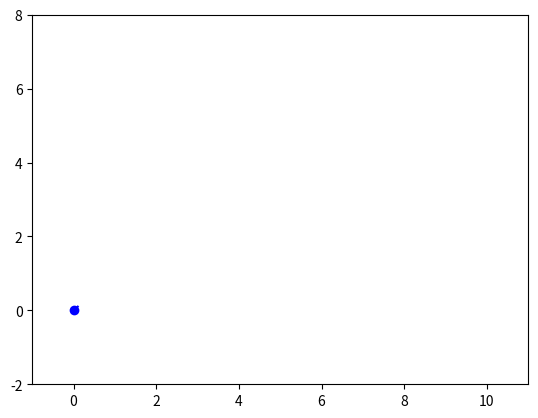

The matplotlib source for this figure:
from matplotlib import pyplot as plt
from matplotlib.animation import FuncAnimation
from random import choice, randint


class Color:
    refer = {0: "0", 1: "1", 2: "2", 3: "3", 4: "4", 5: "5", 6: "6", 7: "7", 8: "8", 9: "9",
             10: "A",  11: "B",  12: "C",  13: "D",  14: "E",  15: "F",  16: "G"}

    def __init__(self, max_intensity=50, gray=False):
        if max_intensity < 20:
            self.const = 20
        else:
            self.const = (max_intensity / 100.0) * 6 * 16
        self.exist = []
        self.gray = gray
        self.ind = 14

    @staticmethod
    def generate():
        sa = 0
        arr = []
        for i in range(6):
            ind = choice([x for x in range(16)])
            arr.append(Color.refer[ind])
            sa += ind
        return sa, arr

    def gray_new(self):
        if self.ind < 0:
            self.ind = 14
        self.ind -= 1
        res = f"#{''.join([Color.refer[self.ind] for i in range(6)])}"
        self.exist.append(res)
        return res

    @property
    def new(self):
        if self.gray is True:
            return self.gray_new()
        sa, arr = Color.generate()
        while sa >= self.const or arr in self.exist:
            sa, arr = Color.generate()
        res = f'#{"".join(arr)}'
        self.exist.append(res)
        return res

    @property
    def last(self):
        return self.exist[-1]


class Bezier:
    @staticmethod
    def condense(two, n):
        fir = two[0]
        sec = two[1]
        par = float((sec - fir) / (n - 1))
        sta = 0
        arr = []
        for i in range(n):
            arr.append(fir + sta)
            sta += par
        return arr

    @staticmethod
    def forward(*points):
        x_ = []
        y_ = []
        for i in points:
            x_.append(i[0])
            y_.append(i[1])
        return x_, y_

    @staticmethod
    def backward(x_, y_):
        points = []
        for i, d in enumerate(x_):
            points.append([d, y_[i]])
        return points

    @staticmethod
    def red(num):
        if num == 0:
            return 1
        val = 1
        for i in range(num + 1):
            if i != 0:
                val *= i
        return val

    @staticmethod
    def pascal(row, col):
        return Bezier.red(row) / float(Bezier.red(col) * Bezier.red(row - col))

    def __init__(self, fig, points, n=100, interval=50):
        self.fig = fig
        self.points = points
        self.n = n
        self.level = len(points)
        self.animate = {}
        self.interval = interval
        self.x_on_left = []
        self.x_on_right = []
        self.y_on_left = []
        self.y_on_right = []
        self.inited = False
        self.reduced = {"x": [], "y": []}
        self.color = Color(max_intensity=50)
        self.gray = Color(gray=True)

    def beach(self, t):
        row = len(self.points) - 1
        dx = 0
        dy = 0
        for i in range(row + 1):
            pre = Bezier.pascal(row, i) * ((1 - t) ** (row - i)) * (t ** i)
            dx += pre * self.points[i][0]
            dy += pre * self.points[i][1]
        return [dx, dy]

    def collect_bezier(self):
        ad = 0
        part = 1 / (self.n - 1.0)
        collect = []
        for i in range(self.n - 1):
            collect.append(self.beach(ad))
            ad += part
        return collect

    def store(self, x_res, y_res):
        self.reduced['x'].append(x_res)
        self.reduced['y'].append(y_res)

    def dump(self):
        for i, l_x in enumerate(self.reduced['x']):
            if i != len(self.reduced['x']) - 1:
                self.x_on_left.append(l_x)
                self.y_on_left.append(self.reduced['y'][i])
                self.x_on_right.append(self.reduced['x'][i + 1])
                self.y_on_right.append(self.reduced['y'][i + 1])

    def clear(self):
        self.reduced = {"x": [], "y": []}

    def recurse(self):
        self.level -= 1
        self.x_on_left = []
        self.x_on_right = []
        self.y_on_left = []
        self.y_on_right = []

    def add_animate(self, level, animation):
        try:
            self.animate[level].append(animation)
        except KeyError:
            self.animate[level] = [animation]

    def vector_animate(self, left_x, left_y, right_x, right_y, color):
        def update(frame):
            if frame != 0:
                plt.plot([x_res[frame - 1], x_res[frame]], [y_res[frame - 1], y_res[frame]], color=color)
            p.set_data(x_res[frame], y_res[frame])
            return p,

        def init():
            p.set_data(x_res[0], y_res[0])
            return p,

        x_res = []
        y_res = []
        for i in range(len(left_x)):
            x_res.append(left_x[i] + ((right_x[i] - left_x[i]) * float(i / (self.n - 1))))
            y_res.append(left_y[i] + ((right_y[i] - left_y[i]) * float(i / (self.n - 1))))

        self.store(x_res, y_res)
        p, = plt.plot(x_res[0], y_res[0], "o", color=color)

        return FuncAnimation(fig=self.fig, func=update, init_func=init, frames=[x for x in range(len(left_x))],
                             interval=self.interval, repeat=False)

    def line_animate(self, x_left, y_left, x_right, y_right, color):
        p, = plt.plot([x_left[0], x_right[0]], [y_left[0], y_right[0]], color=color)

        def update(frame):
            p.set_data([x_left[frame], x_right[frame]], [y_left[frame], y_right[frame]])
            return p,

        def init():
            p.set_data([x_left[0], x_right[0]], [y_left[0], y_right[0]])
            return p,

        return FuncAnimation(fig=self.fig, func=update, init_func=init, frames=[x for x in range(len(x_left))],
                             interval=self.interval, repeat=False)

    def init(self):
        self.inited = True
        for i, d in enumerate(self.points):
            if i != self.level - 1:
                xys_ = Bezier.forward(d, self.points[i + 1])
                x_ = Bezier.condense(xys_[0], self.n)
                y_ = Bezier.condense(xys_[1], self.n)
                self.x_on_left.append(x_)
                self.x_on_right.append(x_)
                self.y_on_left.append(y_)
                self.y_on_right.append(y_)

    def run(self):
        for i, l_x in enumerate(self.x_on_left):
            x_l = self.x_on_right[i]
            l_y = self.y_on_left[i]
            y_l = self.y_on_right[i]
            if isinstance(self.color, Color):
                self.add_animate(self.level, self.vector_animate(l_x, l_y, x_l, y_l, self.color.new))
                self.add_animate(self.level, self.line_animate(l_x, l_y, x_l, y_l, self.color.last))
            else:
                self.add_animate(self.level, self.vector_animate(l_x, l_y, x_l, y_l, self.color))
                self.add_animate(self.level, self.line_animate(l_x, l_y, x_l, y_l, self.color))

    def loop(self, depth):
        lk = 0
        if not self.inited:
            self.init()
        while self.level != 0:
            self.run()
            self.recurse()
            self.dump()
            self.clear()
            lk += 1
            if lk == depth:
                return

    def animate_sketch(self):
        collect = self.collect_bezier()
        left_x = []
        left_y = []
        right_x = []
        right_y = []
        for i in range(len(collect)):
            if i <= len(collect) - 2:
                left_x.append(collect[i][0])
                left_y.append(collect[i][1])
                right_x.append(collect[i + 1][0])
                right_y.append(collect[i + 1][1])
        if isinstance(self.color, Color):
            self.add_animate(1, (self.vector_animate(left_x, left_y, right_x, right_y, self.color.new)))
            self.add_animate(1, (self.line_animate(left_x, left_y, right_x, right_y, self.color.last)))
        else:
            self.add_animate(1, (self.vector_animate(left_x, left_y, right_x, right_y, self.color)))
            self.add_animate(1, (self.line_animate(left_x, left_y, right_x, right_y, self.color)))


def illustrate(fig, points, n=100, interval=100, depth=None, color=None):
    be = Bezier(fig, points, n, interval)
    if color is not None:
        be.color = color
    be.loop(depth)
    return be


def sketch(fig, points, n=100, color=None):
    be = Bezier(fig, points, n)
    if color is not None:
        be.color = color
    be.animate_sketch()
    return be


if __name__ == '__main__':
    ind = randint(0, 1)
    if ind == 0:
        # option 1: illustrate all animation
        def example(lim_x, lim_y, n):
            dx = float((lim_x[1] - lim_x[0]) / n)
            x_arr = []
            y_arr = []
            for i in range(n + 1):
                x_arr.append(lim_x[0] + dx * i)
                y_arr.append(randint(int(lim_y[0]), int(lim_y[1])))
            return x_arr, y_arr

        fig = plt.figure()
        x_lim = (-20, 20)
        y_lim = (-20, 20)
        plt.xlim(*x_lim)
        plt.ylim(*y_lim)
        points = Bezier.backward(*example(x_lim, y_lim, 3))
        b = illustrate(fig, points, interval=50, n=100, depth=4)
        plt.show()
    else:
        # option 2: sketch bezier path
        fig = plt.figure()
        plt.xlim(-1, 11)
        plt.ylim(-2, 8)
        b = sketch(fig, [[0, 0], [5, 5], [10, 0]], color='b')
        plt.show()

